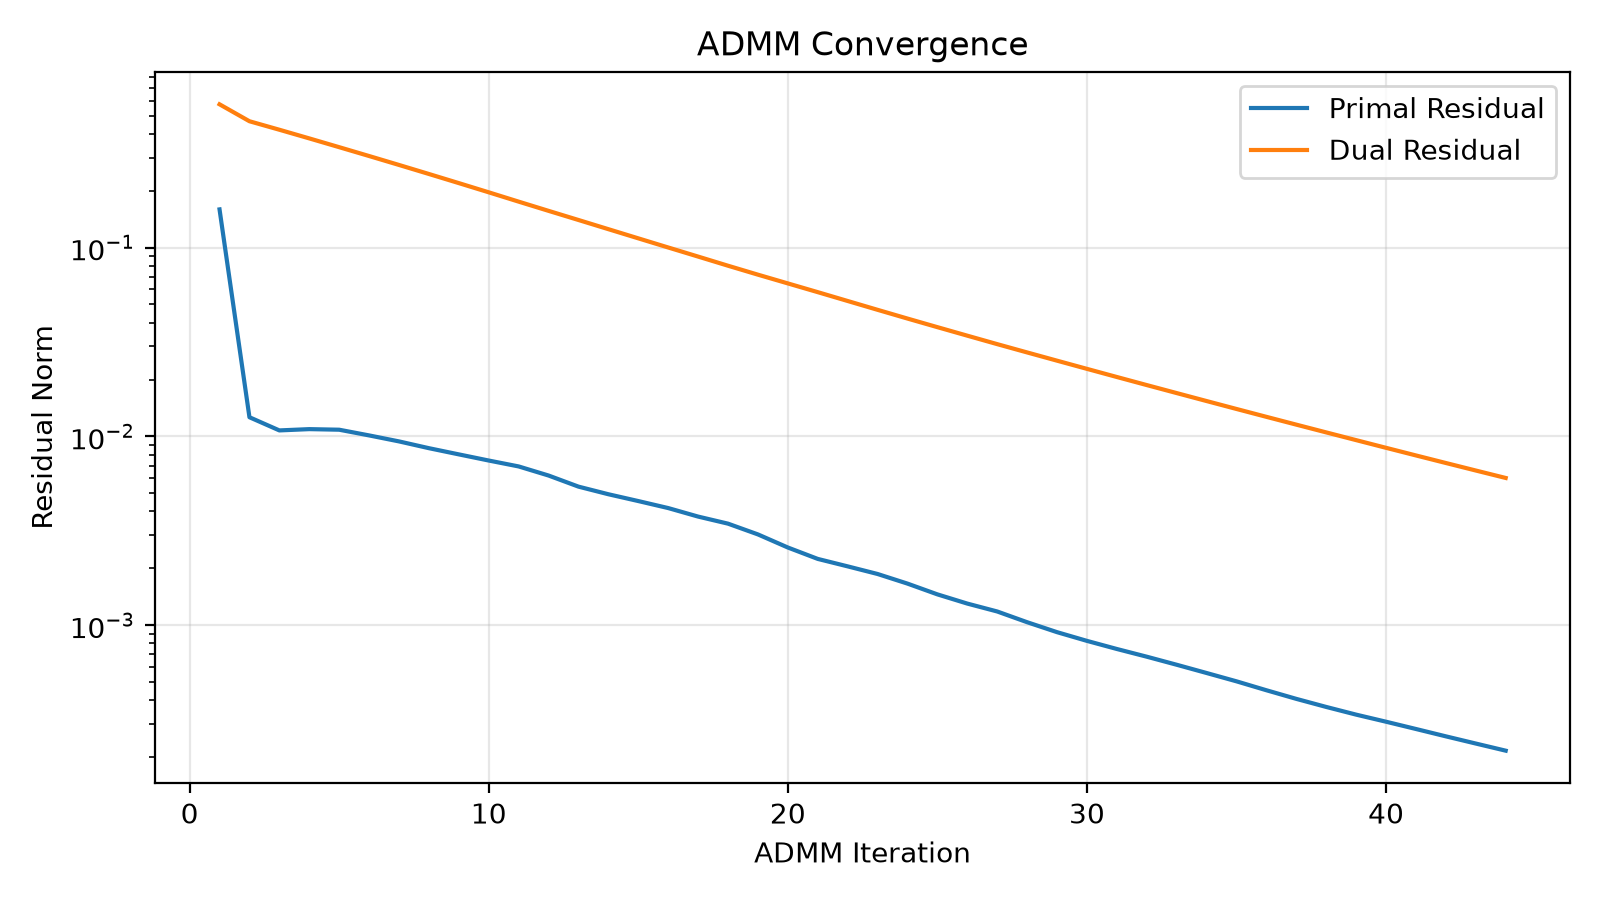

Values plotted in this chart, from the file beside it:
iteration, objective, primal, dual, data_fidelity
1.000000000000000000e+00, 7.168233447810047343e-01, 1.593628990876984619e-01, 5.740961649542435374e-01, 3.372621192110129796e-04
2.000000000000000000e+00, 6.673327244051331375e-01, 1.262850999359581457e-02, 4.669294761477058020e-01, 5.744749236543160442e-03
3.000000000000000000e+00, 6.513600427454711017e-01, 1.075278715723415254e-02, 4.210052540723223102e-01, 1.051811849488549881e-02
4.000000000000000000e+00, 6.385770742363126029e-01, 1.092259857317322801e-02, 3.788072309743822363e-01, 1.597606527446735966e-02
5.000000000000000000e+00, 6.283489863145378385e-01, 1.084508618841069187e-02, 3.403371635031423592e-01, 2.174602052298534038e-02
6.000000000000000000e+00, 6.201434251351339855e-01, 1.011756850627434229e-02, 3.055419325587340196e-01, 2.757394893038100925e-02
7.000000000000000000e+00, 6.135864691785120062e-01, 9.404535193956073749e-03, 2.739946607252765620e-01, 3.329413203290956108e-02
8.000000000000000000e+00, 6.083283519278799290e-01, 8.657902092000114430e-03, 2.454081575456798503e-01, 3.878675156155708681e-02
9.000000000000000000e+00, 6.041427346842580537e-01, 8.027217839875011238e-03, 2.195627870433465578e-01, 4.398231020256770235e-02
1.000000000000000000e+01, 6.008105019658486201e-01, 7.447574188195298962e-03, 1.962517543810576859e-01, 4.883613342098151733e-02
1.100000000000000000e+01, 5.981698408131077560e-01, 6.930053787285336137e-03, 1.751633845031433934e-01, 5.331879243759229253e-02
1.200000000000000000e+01, 5.960328753138358637e-01, 6.202671062445659633e-03, 1.565312778152214424e-01, 5.741688667092437193e-02
1.300000000000000000e+01, 5.943101093448047711e-01, 5.416820537707716168e-03, 1.400256835426023916e-01, 6.114993072575426736e-02
1.400000000000000000e+01, 5.929609397857548148e-01, 4.936355559084759301e-03, 1.251868910427435810e-01, 6.454747959227062626e-02
1.500000000000000000e+01, 5.918854916243829756e-01, 4.542868984769749506e-03, 1.119410773955521465e-01, 6.762376813585598001e-02
1.600000000000000000e+01, 5.910100303598349036e-01, 4.170753945247492392e-03, 1.001257823584281448e-01, 7.039557403456712936e-02
1.700000000000000000e+01, 5.902948045070167682e-01, 3.759270199799374414e-03, 8.961566394173120509e-02, 7.288557905576856233e-02
1.800000000000000000e+01, 5.897202400559642399e-01, 3.448243592394834283e-03, 8.015752417778077010e-02, 7.511970317665084274e-02
1.900000000000000000e+01, 5.892406874475161205e-01, 3.024349381314285230e-03, 7.187318473386300477e-02, 7.711975641297960649e-02
2.000000000000000000e+01, 5.888452069959539958e-01, 2.578069417547035249e-03, 6.460179427570432453e-02, 7.891309028012130633e-02
2.100000000000000000e+01, 5.885297828902240624e-01, 2.243199447343006796e-03, 5.807143832028616171e-02, 8.052669316602337202e-02
2.200000000000000000e+01, 5.882853500607725383e-01, 2.048220422251513604e-03, 5.213324693467125820e-02, 8.197953005047314834e-02
2.300000000000000000e+01, 5.880882283751674988e-01, 1.866291194105858297e-03, 4.681220928906505013e-02, 8.328093890604978955e-02
2.400000000000000000e+01, 5.879235705662270162e-01, 1.659666721246457052e-03, 4.207856280171064223e-02, 8.444496062936361624e-02
2.500000000000000000e+01, 5.877885383164213051e-01, 1.455521446996495792e-03, 3.789009650580956595e-02, 8.548748840529965531e-02
2.600000000000000000e+01, 5.876809971400083210e-01, 1.300750343988423506e-03, 3.415136057127735048e-02, 8.642219069326256831e-02
2.700000000000000000e+01, 5.875932982826324036e-01, 1.181363921079774245e-03, 3.080217626053510099e-02, 8.725954515039227588e-02
2.800000000000000000e+01, 5.875196660386954317e-01, 1.036429277159496695e-03, 2.783493827303731155e-02, 8.800919451587431441e-02
2.900000000000000000e+01, 5.874604191051258084e-01, 9.179677467033815286e-04, 2.517442965036427796e-02, 8.868073345665328233e-02
3.000000000000000000e+01, 5.874107284877103652e-01, 8.253865666287725500e-04, 2.278214275420012078e-02, 8.928146868629917299e-02
3.100000000000000000e+01, 5.873697790564347265e-01, 7.476330058124209003e-04, 2.062928029556756332e-02, 8.981969946146098338e-02
3.200000000000000000e+01, 5.873364037964347029e-01, 6.805480719979492728e-04, 1.869445815866633762e-02, 9.030282578991907783e-02
3.300000000000000000e+01, 5.873086860220700922e-01, 6.168775532293458482e-04, 1.695609669271338354e-02, 9.073683985830108267e-02
3.400000000000000000e+01, 5.872864939837717513e-01, 5.578018172447777321e-04, 1.538570338585855055e-02, 9.112685688734598055e-02
3.500000000000000000e+01, 5.872676101225647871e-01, 5.039292830207396223e-04, 1.396734720700234210e-02, 9.147676765952128530e-02
3.600000000000000000e+01, 5.872509862588610741e-01, 4.519910617070012197e-04, 1.268984689122479997e-02, 9.179073584904977323e-02
3.700000000000000000e+01, 5.872370886855716732e-01, 4.068531825677788091e-04, 1.153698917445583789e-02, 9.207276799367405951e-02
3.800000000000000000e+01, 5.872257588931427685e-01, 3.686947718267528777e-04, 1.049553746865490404e-02, 9.232632251217570696e-02
3.900000000000000000e+01, 5.872166088438601772e-01, 3.357046181705859375e-04, 9.551185959813270759e-03, 9.255416726156800999e-02
4.000000000000000000e+01, 5.872089897721587404e-01, 3.079160871223087003e-04, 8.696409031962257924e-03, 9.275895691934395171e-02
4.100000000000000000e+01, 5.872023543929071332e-01, 2.817561475278305321e-04, 7.924178191825649586e-03, 9.294305071209016389e-02
4.200000000000000000e+01, 5.871966566186038738e-01, 2.575964820445175480e-04, 7.225892517616933075e-03, 9.310876245285196195e-02
4.300000000000000000e+01, 5.871919148359054930e-01, 2.359559183343124705e-04, 6.593593389272443296e-03, 9.325812235427688446e-02
4.400000000000000000e+01, 5.871878132735284250e-01, 2.162880463505341964e-04, 6.020582794006570579e-03, 9.339282843787991006e-02
